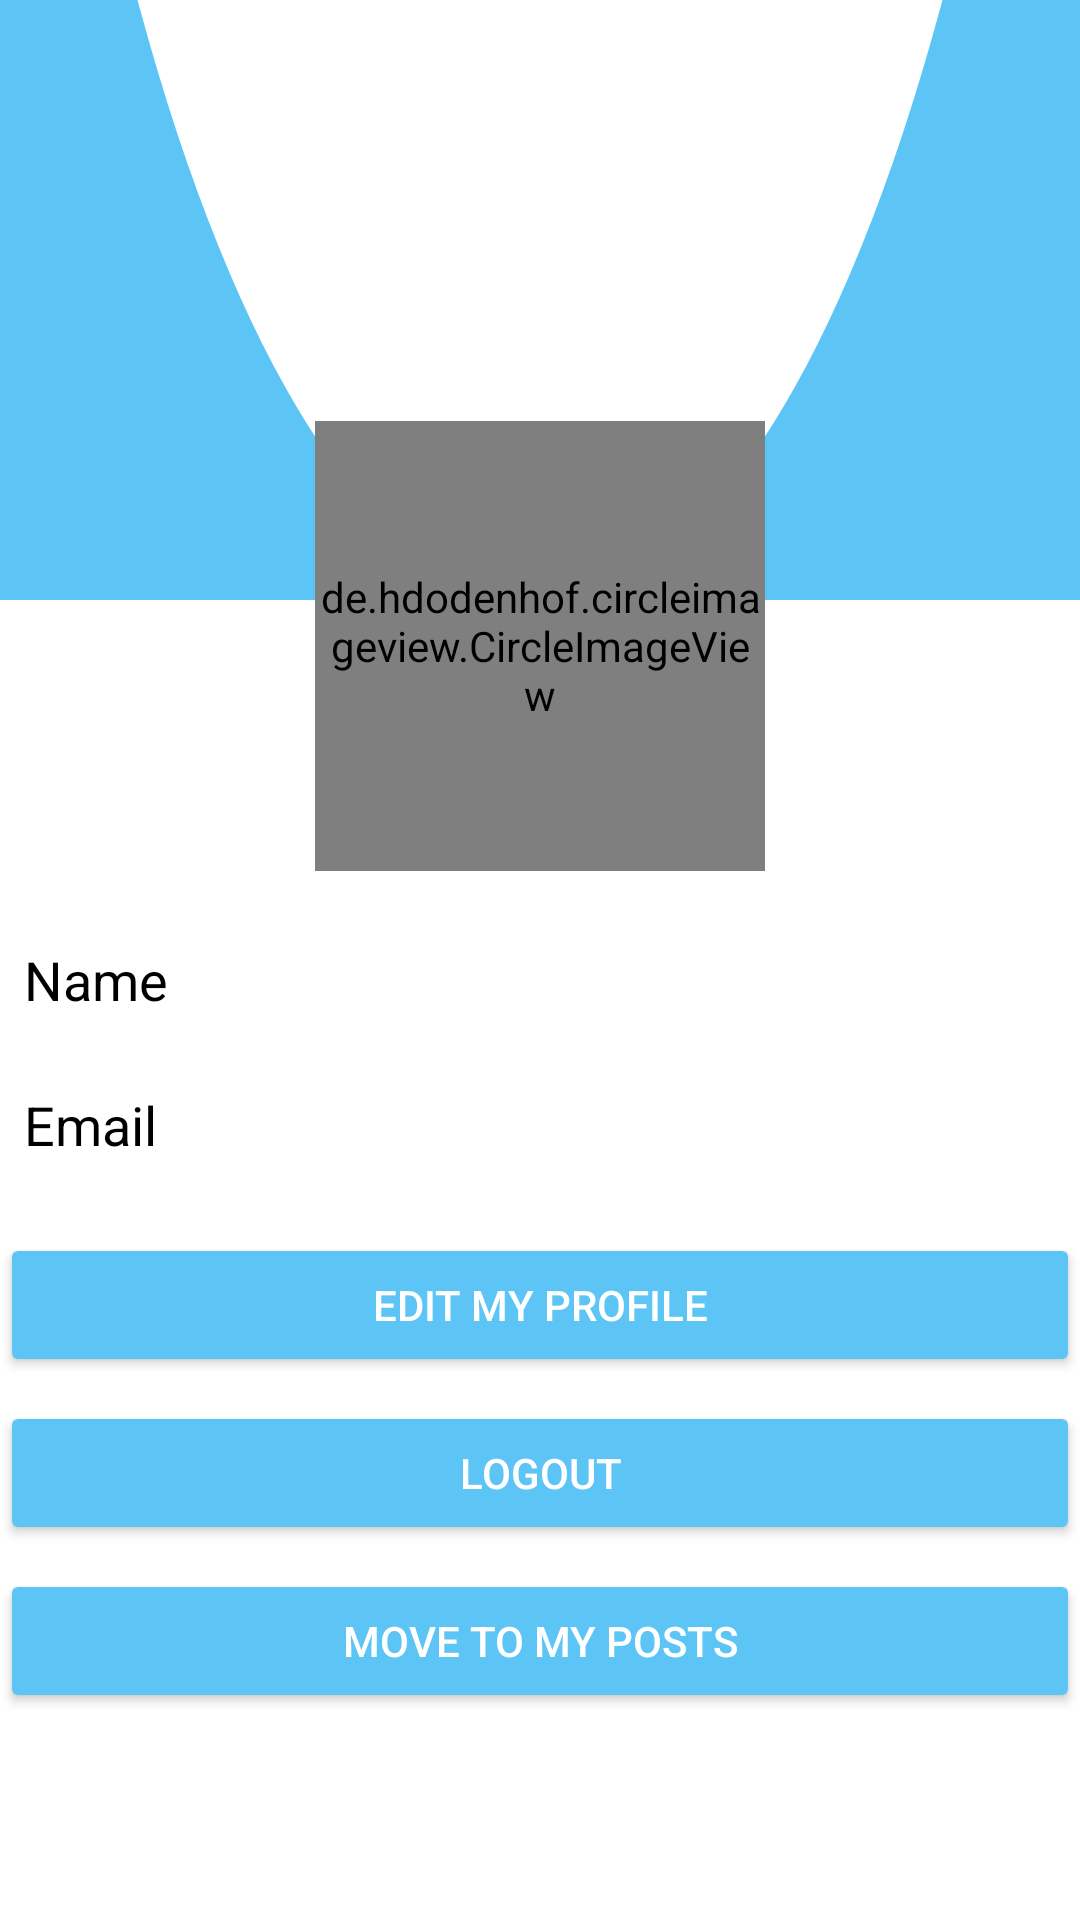

Layout XML and referenced resources for this Android screen:
<!-- AndroidManifest.xml: application theme Theme.SolveItProject -->
<!-- res/layout/fragment_profile.xml -->
<?xml version="1.0" encoding="utf-8"?>
<LinearLayout xmlns:android="http://schemas.android.com/apk/res/android"
    android:layout_width="match_parent"
    android:layout_height="match_parent"
    android:background="#FFFFFF"
    android:gravity="center_horizontal"
    android:orientation="vertical"
    android:padding="0dp">

    <RelativeLayout
        android:layout_width="match_parent"
        android:layout_height="200dp">

        <TextView
            android:id="@+id/profileTitle"
            android:layout_width="wrap_content"
            android:layout_height="wrap_content"
            android:layout_centerInParent="true"
            android:text="My Profile"
            android:textColor="@android:color/white"
            android:textSize="24sp"
            android:textStyle="bold" />

        <ImageView
            android:id="@+id/semicircleImageView"
            android:layout_width="match_parent"
            android:layout_height="match_parent"
            android:scaleType="fitXY"
            android:src="@drawable/semicircle_background" />

    </RelativeLayout>

    <de.hdodenhof.circleimageview.CircleImageView
        android:id="@+id/imageView2"
        android:layout_width="150dp"
        android:layout_height="150dp"
        android:layout_marginTop="-60dp" />

    <TextView
        android:id="@+id/nameTextView"
        android:layout_width="match_parent"
        android:layout_height="wrap_content"
        android:layout_marginTop="16dp"
        android:padding="8dp"
        android:text="Name"
        android:textColor="@android:color/black"
        android:textSize="18sp" />

    <TextView
        android:id="@+id/emailTextView"
        android:layout_width="match_parent"
        android:layout_height="wrap_content"
        android:layout_marginTop="8dp"
        android:padding="8dp"
        android:text="Email"
        android:textColor="@android:color/black"
        android:textSize="18sp" />

    <Button
        android:id="@+id/editButton"
        android:layout_width="match_parent"
        android:layout_height="wrap_content"
        android:layout_marginTop="16dp"
        android:backgroundTint="#5CC5F5"
        android:text="Edit My Profile"
        android:textColor="@android:color/white" />

    <Button
        android:id="@+id/logoutButton"
        android:layout_width="match_parent"
        android:layout_height="wrap_content"
        android:layout_marginTop="8dp"
        android:backgroundTint="#5CC5F5"
        android:text="Logout"
        android:textColor="@android:color/white" />

    <Button
        android:id="@+id/moveToMyPostsButton"
        android:layout_width="match_parent"
        android:layout_height="wrap_content"
        android:layout_marginTop="8dp"
        android:backgroundTint="#5CC5F5"
        android:text="Move to My Posts"
        android:textColor="@android:color/white" />

</LinearLayout>
<!-- resources referenced by this layout -->
<resources>
  <!-- drawable semicircle_background (drawable) -->
  <?xml version="1.0" encoding="utf-8"?>
  <layer-list xmlns:android="http://schemas.android.com/apk/res/android">
      <item>
          <shape android:shape="rectangle">
              <solid android:color="#5CC5F5" /> 
          </shape>
      </item>
      <item android:top="-1000dp">
          <shape android:shape="oval">
              <solid android:color="#FFFFFF" /> 
          </shape>
      </item>
  </layer-list>
  <style name="Theme.SolveItProject" parent="Base.Theme.SolveItProject" />
  <style name="Base.Theme.SolveItProject" parent="Theme.Material3.DayNight.NoActionBar">
          
          
      </style>
</resources>
